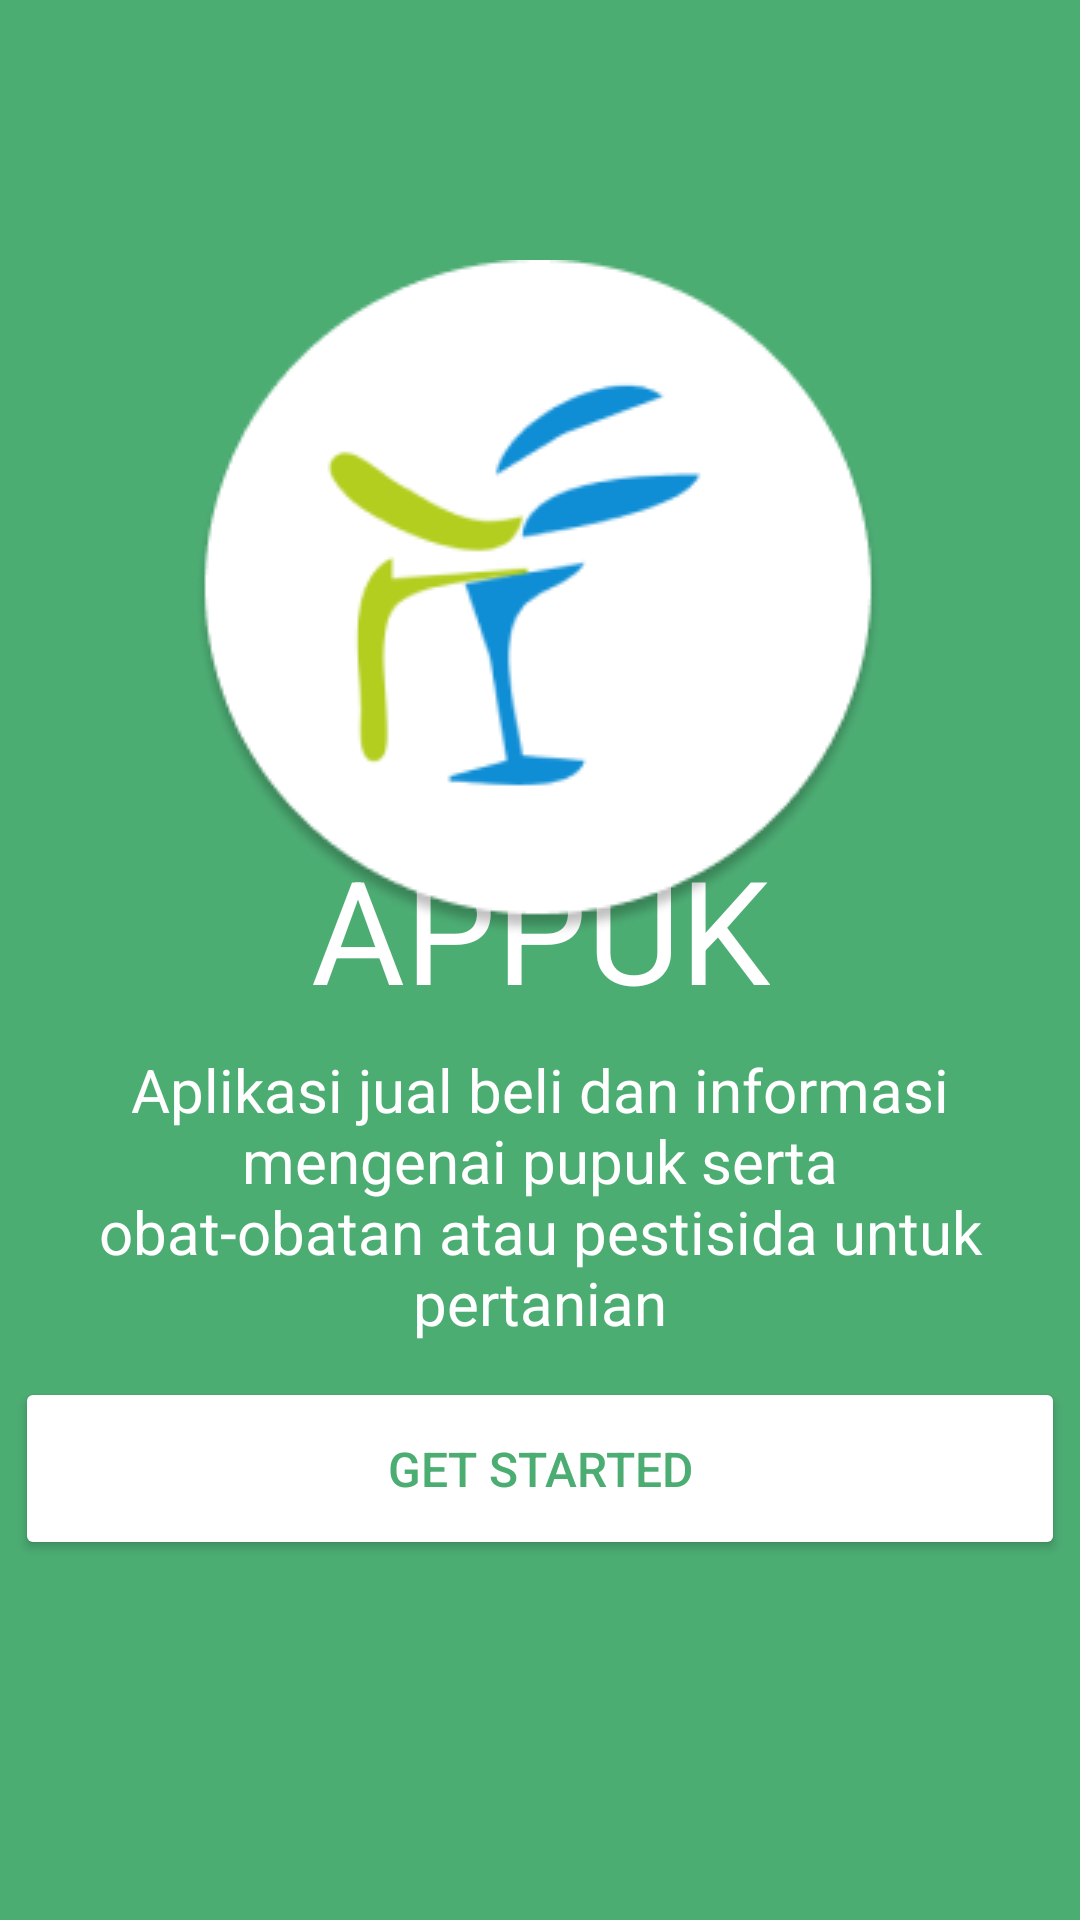

The Android layout XML behind this screen, and the referenced resources:
<!-- AndroidManifest.xml: application theme Theme.Appuk -->
<!-- res/layout/activity_main.xml -->
<?xml version="1.0" encoding="utf-8"?>
<layout xmlns:android="http://schemas.android.com/apk/res/android"
    xmlns:app="http://schemas.android.com/apk/res-auto"
    xmlns:tools="http://schemas.android.com/tools">
    <data>
        <import type="android.text.TextUtils"/>
        <variable
            name="settingModel"
            type="com.kofar.appuk.data_theme.SettingModel" />
        <variable
            name="act"
            type="com.kofar.appuk.MainActivity" />
    </data>
<androidx.constraintlayout.widget.ConstraintLayout
    android:layout_width="match_parent"
    android:layout_height="match_parent"
    android:background="#4CAD73"
    tools:context=".MainActivity">

    <TextView
        android:id="@+id/textView2"
        android:layout_width="wrap_content"
        android:layout_height="wrap_content"
        android:text="@string/appuk_title"
        android:textColor="#FFFFFF"
        android:textSize="48sp"
        app:layout_constraintBottom_toBottomOf="parent"
        app:layout_constraintLeft_toLeftOf="parent"
        app:layout_constraintRight_toRightOf="parent"
        app:layout_constraintTop_toTopOf="parent"
        app:layout_constraintVertical_bias="0.482" />

    <TextView
        android:id="@+id/textView"
        android:layout_width="304dp"
        android:layout_height="102dp"
        android:text="@string/appuk_subtitle"
        android:textAlignment="center"
        android:textColor="#FFFFFF"
        android:textSize="20sp"
        app:layout_constraintBottom_toBottomOf="parent"
        app:layout_constraintEnd_toEndOf="parent"
        app:layout_constraintStart_toStartOf="parent"
        app:layout_constraintTop_toTopOf="parent"
        app:layout_constraintVertical_bias="0.65" />

    <Button
        android:id="@+id/button"
        android:layout_width="350dp"
        android:layout_height="61dp"
        android:backgroundTint="@color/white"
        android:text="Get Started"
        android:textColor="#4CAD73"
        android:textSize="16sp"
        app:cornerRadius="20px"
        app:layout_constraintBottom_toBottomOf="parent"
        app:layout_constraintEnd_toEndOf="parent"
        app:layout_constraintHorizontal_bias="0.49"
        app:layout_constraintStart_toStartOf="parent"
        app:layout_constraintTop_toTopOf="parent"
        app:layout_constraintVertical_bias="0.793" />

    <ImageView
        android:id="@+id/imageView2"
        android:layout_width="wrap_content"
        android:layout_height="wrap_content"
        app:layout_constraintBottom_toBottomOf="parent"
        app:layout_constraintEnd_toEndOf="parent"
        app:layout_constraintHorizontal_bias="0.496"
        app:layout_constraintStart_toStartOf="parent"
        app:layout_constraintTop_toTopOf="parent"
        app:layout_constraintVertical_bias="0.209"
        app:srcCompat="@drawable/img" />

</androidx.constraintlayout.widget.ConstraintLayout>
</layout>
<!-- resources referenced by this layout -->
<resources>
  <color name="white">#FFFFFFFF</color>
  <!-- drawable img: png bitmap (drawable-v24, 13169 bytes) -->
  <string name="appuk_subtitle">Aplikasi jual beli dan informasi mengenai pupuk serta obat-obatan atau pestisida untuk pertanian</string>
  <string name="appuk_title">APPUK</string>
  <style name="Theme.Appuk" parent="Theme.MaterialComponents.DayNight.DarkActionBar">
          
          <item name="colorPrimary">#4CAD73</item>
          <item name="colorPrimaryVariant">#4CAD73</item>
          <item name="colorOnPrimary">@color/white</item>
          
          <item name="colorSecondary">@color/teal_200</item>
          <item name="colorSecondaryVariant">@color/teal_700</item>
          <item name="colorOnSecondary">@color/black</item>
          
          <item name="android:statusBarColor" tools:targetApi="l">?attr/colorPrimaryVariant</item>
          
      </style>
  <color name="teal_200">#FF03DAC5</color>
  <color name="teal_700">#FF018786</color>
  <color name="black">#FF000000</color>
</resources>
